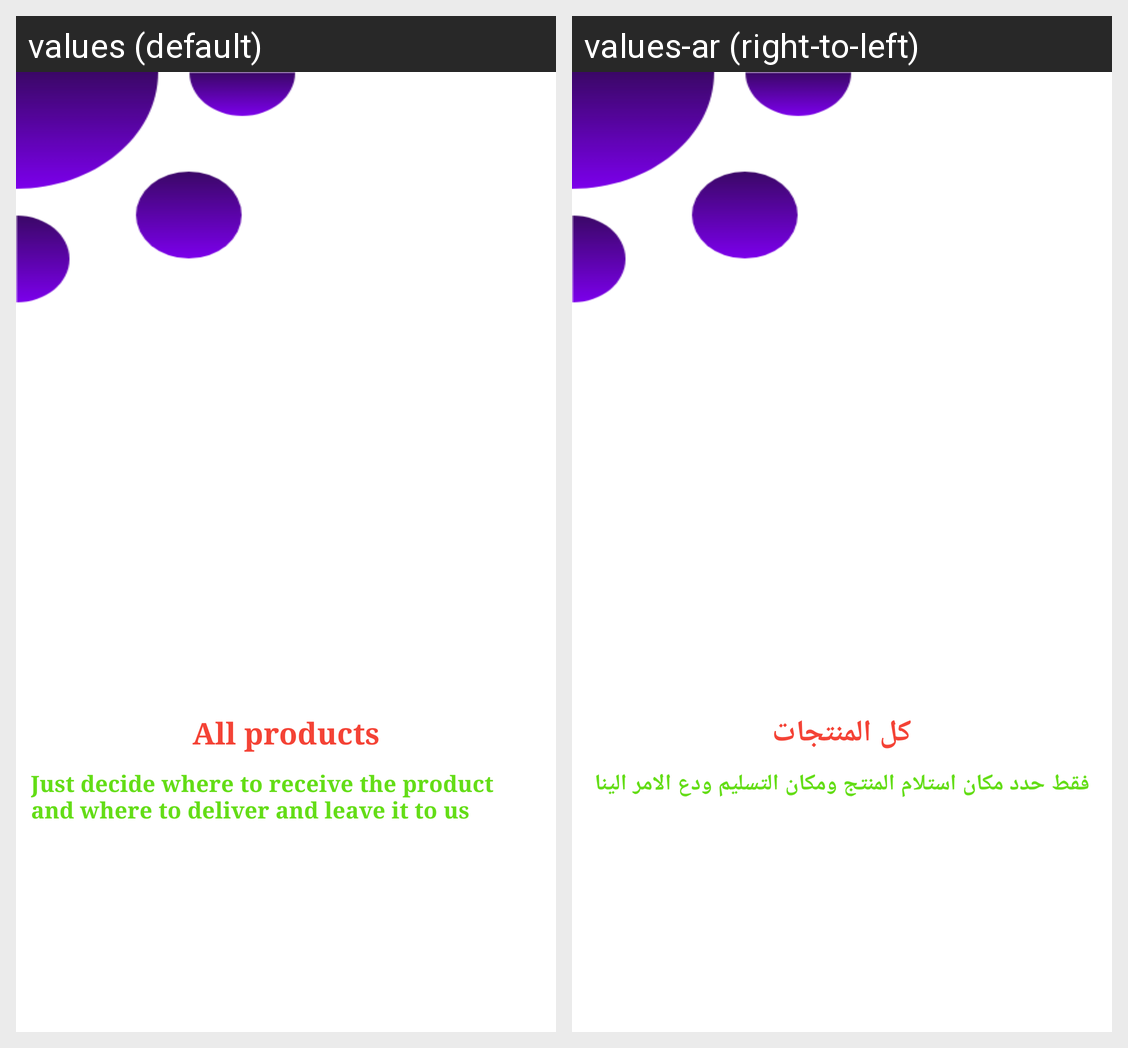

The same Android screen rendered under two of its app's locales, left to right. List the strings drawn on it with the default value and each locale's translation.
Android screen res/layout/intro_screen1.xml rendered under 2 locales, left to right: values (default), values-ar (right-to-left). Device: Nexus 5 (rendered at 1080×1920; each locale shown at half size, 540×960, under a caption strip naming it); theme AppTheme.
Strings drawn on this screen, with the default value and each locale's value (text and hints the layout hard-codes, and strings that could not be matched under every locale, appear in the picture but are not listed):

all_products
  values: All products
  values-ar: كل المنتجات

Just_decide
  values: Just decide where to receive the product and where to deliver and leave it to us
  values-ar: فقط حدد مكان استلام المنتج ومكان التسليم ودع الامر الينا
